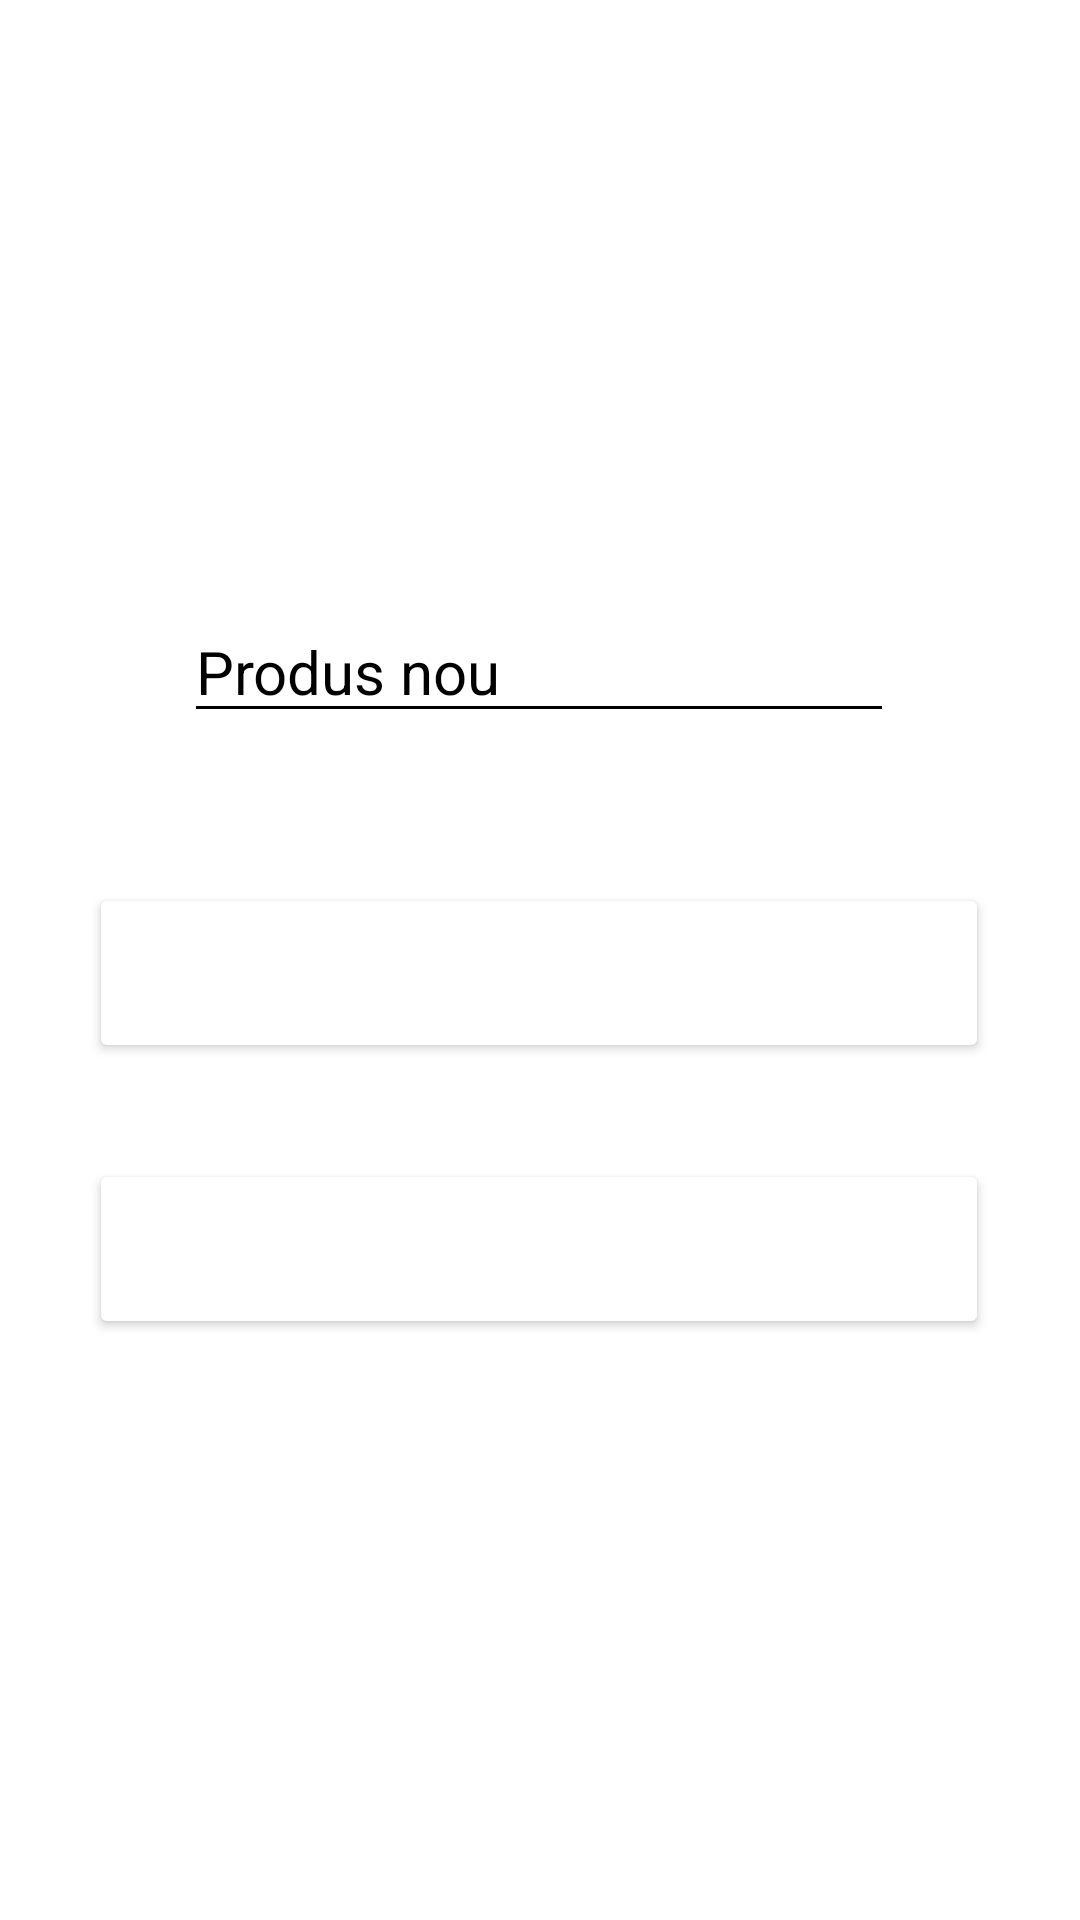

Layout XML and referenced resources for this Android screen:
<!-- AndroidManifest.xml: application theme Theme.ListăDeActivități -->
<!-- res/layout/activity_add_item.xml -->
<?xml version="1.0" encoding="utf-8"?>
<androidx.constraintlayout.widget.ConstraintLayout xmlns:android="http://schemas.android.com/apk/res/android"
    xmlns:app="http://schemas.android.com/apk/res-auto"
    xmlns:tools="http://schemas.android.com/tools"
    android:layout_width="match_parent"
    android:layout_height="match_parent"
    android:background="@color/white"
    tools:context=".AddItem">

    <EditText
        android:id="@+id/edt_item"
        android:layout_width="wrap_content"
        android:layout_height="wrap_content"
        android:ems="10"
        android:inputType="textPersonName"
        android:textSize="20sp"
        android:hint="Produs nou"
        android:textColorHint="@color/black"
        android:textColor="@android:color/black"
        android:backgroundTint="@color/black"
        app:layout_constraintBottom_toBottomOf="parent"
        app:layout_constraintEnd_toEndOf="parent"
        app:layout_constraintHorizontal_bias="0.497"
        app:layout_constraintStart_toStartOf="parent"
        app:layout_constraintTop_toTopOf="parent"
        app:layout_constraintVertical_bias="0.336" />

    <Button
        android:id="@+id/btn_adauga"
        android:layout_width="300dp"
        android:layout_height="60dp"
        android:layout_marginTop="50dp"
        android:textSize="20sp"
        android:text="Adauga"
        android:textColor="@color/white"
        android:backgroundTint="@color/barAndFooterColor"
        android:textAllCaps="false"
        app:layout_constraintEnd_toEndOf="@+id/edt_item"
        app:layout_constraintStart_toStartOf="@+id/edt_item"
        app:layout_constraintTop_toBottomOf="@+id/edt_item" />

    <Button
        android:id="@+id/btn_inapi_la_lista"
        android:layout_width="300dp"
        android:layout_height="60dp"
        android:layout_marginTop="32dp"
        android:text="Inapoi la lista"
        android:backgroundTint="@color/fap_button"
        android:textColor="@color/white"
        android:textAllCaps="false"
        android:textSize="20sp"
        app:layout_constraintEnd_toEndOf="@+id/btn_adauga"
        app:layout_constraintStart_toStartOf="@+id/btn_adauga"
        app:layout_constraintTop_toBottomOf="@+id/btn_adauga" />
</androidx.constraintlayout.widget.ConstraintLayout>
<!-- resources referenced by this layout -->
<resources>
  <color name="black">#FF000000</color>
  <color name="white">#FFFFFFFF</color>
  <style name="Theme.ListăDeActivități" parent="Theme.MaterialComponents">
          
          <item name="colorPrimary">@color/purple_500</item>
          <item name="colorPrimaryVariant">@color/purple_700</item>
          <item name="colorOnPrimary">@color/white</item>
          
          <item name="colorSecondary">@color/teal_200</item>
          <item name="colorSecondaryVariant">@color/teal_700</item>
          <item name="colorOnSecondary">@color/black</item>
          
          <item name="android:statusBarColor" tools:targetApi="l">?attr/colorPrimaryVariant</item>
          
      </style>
  <color name="purple_500">#FF6200EE</color>
  <color name="purple_700">#FF3700B3</color>
  <color name="teal_200">#03DAC5</color>
  <color name="teal_700">#FF018786</color>
</resources>
